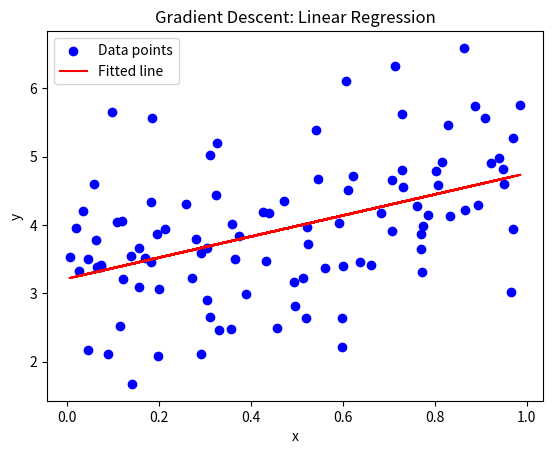

Python code for this plot:
import numpy as np
import matplotlib.pyplot as plt

# Generate some synthetic data
np.random.seed(42)
x = np.random.rand(100, 1)
y = 2 * x + 3 + np.random.randn(100, 1)  # y = 2x + 3 + noise

# Initialize parameters
m1, m2 = 0.0, 0.0
learning_rate = 0.1
iterations = 1000

# Gradient Descent
for i in range(iterations):
    # Predicted y
    y_pred = m1 * x + m2
    
    # Compute gradients
    dm1 = (-2/len(x)) * np.sum(x * (y - y_pred))
    dm2 = (-2/len(x)) * np.sum(y - y_pred)
    
    # Update parameters
    m1 -= learning_rate * dm1
    m2 -= learning_rate * dm2
    
    # Print loss every 100 iterations
    if i % 100 == 0:
        loss = np.mean((y - y_pred) ** 2)
        print(f"Iteration {i}, Loss: {loss}, m1: {m1}, m2: {m2}")

print(f"Final parameters: m1 = {m1}, m2 = {m2}")

# Plot the data and the fitted line
plt.scatter(x, y, color='blue', label='Data points')  # Plot the data points
plt.plot(x, m1 * x + m2, color='red', label='Fitted line')  # Plot the fitted line
plt.xlabel('x')
plt.ylabel('y')
plt.title('Gradient Descent: Linear Regression')
plt.legend()
plt.show()